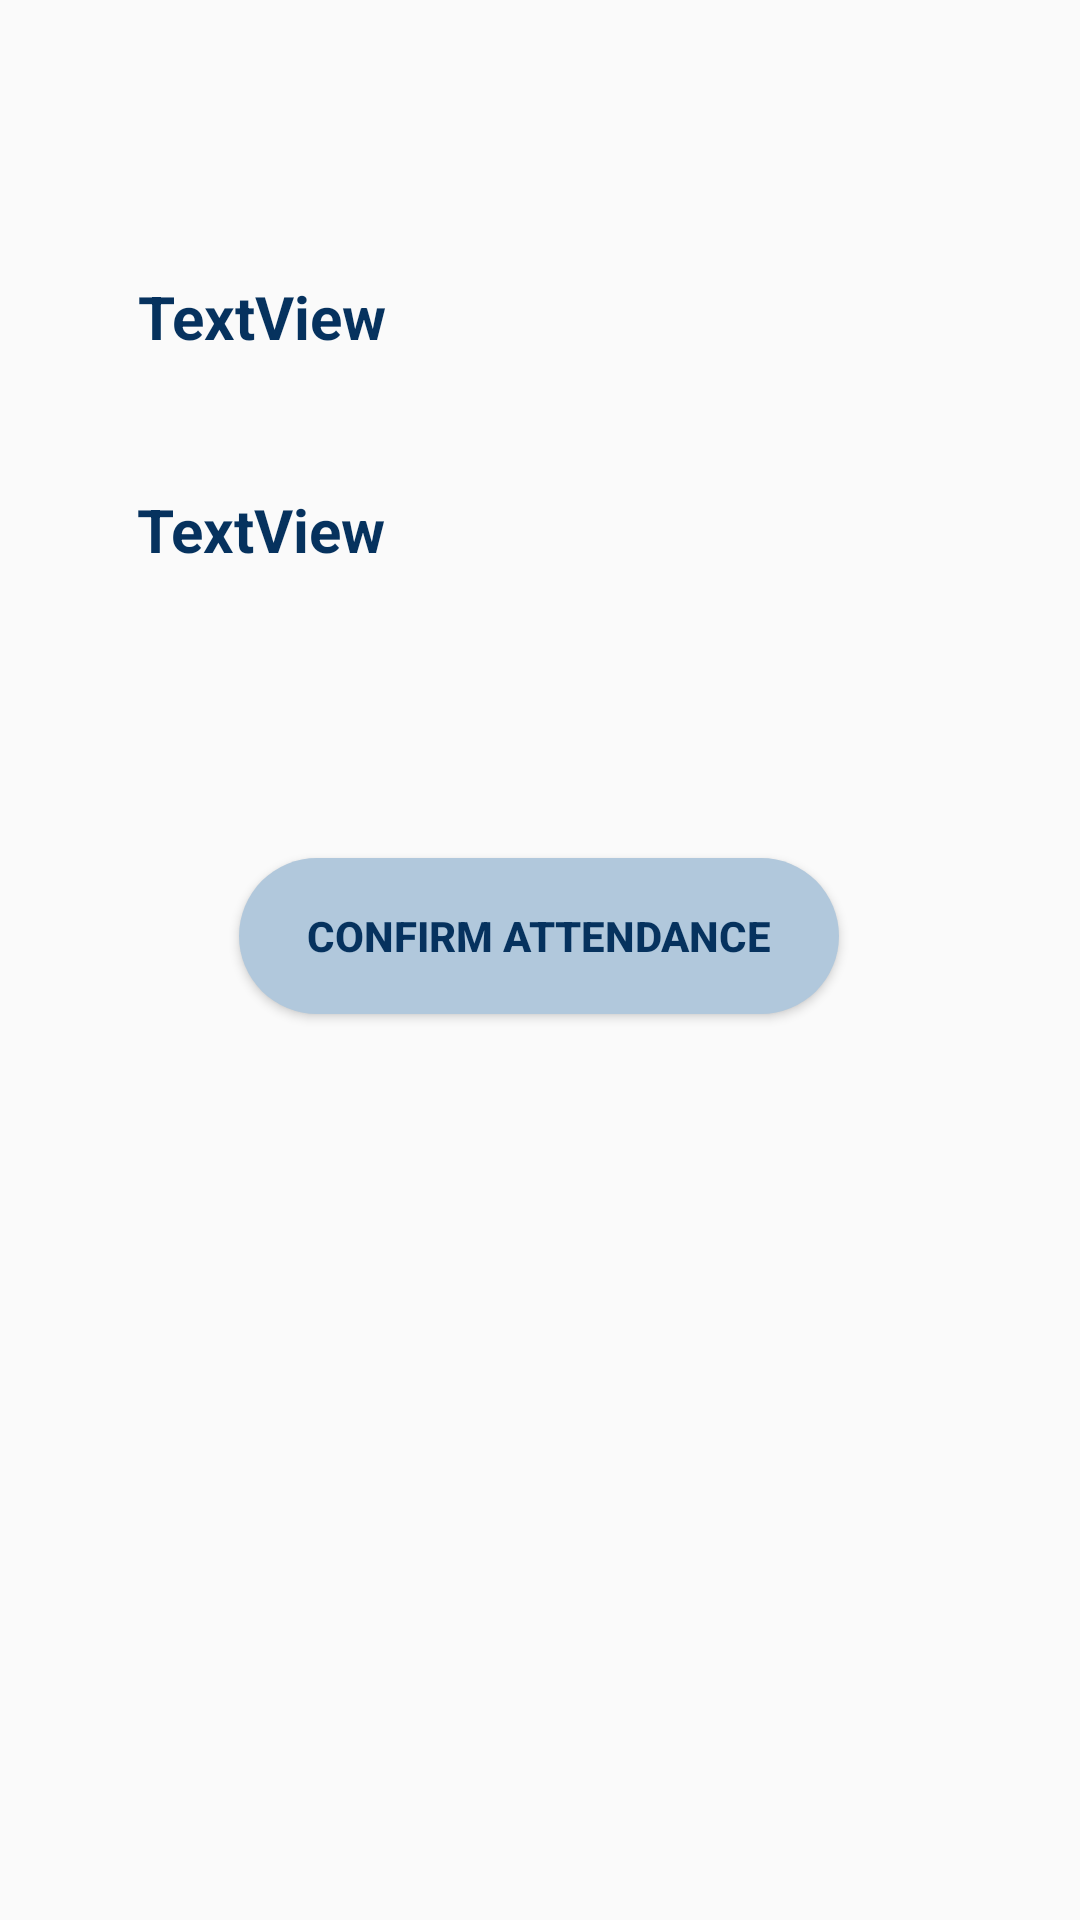

Reconstruct the res/layout file that produces this screen, plus the resources it refers to.
<!-- AndroidManifest.xml: application theme Theme.SeniorProjectTest2 -->
<!-- res/layout/activity_interview_details.xml -->
<?xml version="1.0" encoding="utf-8"?>
<androidx.constraintlayout.widget.ConstraintLayout xmlns:android="http://schemas.android.com/apk/res/android"
    xmlns:app="http://schemas.android.com/apk/res-auto"
    xmlns:tools="http://schemas.android.com/tools"
    android:layout_width="match_parent"
    android:layout_height="match_parent"
    tools:context=".InterviewDetails">

    <TextView
        android:id="@+id/InterviewFromAt"
        android:layout_width="wrap_content"
        android:layout_height="wrap_content"
        android:layout_marginStart="20dp"
        android:layout_marginTop="92dp"
        android:text="TextView"
        android:textColor="#06325E"
        android:textSize="20sp"
        android:textStyle="bold"
        app:layout_constraintEnd_toEndOf="parent"
        app:layout_constraintHorizontal_bias="0.101"
        app:layout_constraintStart_toStartOf="parent"
        app:layout_constraintTop_toTopOf="parent" />

    <TextView
        android:id="@+id/InterViewLocAndTime"
        android:layout_width="wrap_content"
        android:layout_height="wrap_content"
        android:layout_marginStart="20dp"
        android:layout_marginTop="44dp"
        android:text="TextView"
        android:textColor="#06325E"
        android:textSize="20sp"
        android:textStyle="bold"
        app:layout_constraintEnd_toEndOf="parent"
        app:layout_constraintHorizontal_bias="0.1"
        app:layout_constraintStart_toStartOf="parent"
        app:layout_constraintTop_toBottomOf="@+id/InterviewFromAt" />

    <Button
        android:id="@+id/btnConfrimInterview"
        android:layout_width="200dp"
        android:layout_height="52dp"
        android:layout_marginTop="96dp"
        android:background="@drawable/signupbutton"
        android:text="Confirm attendance"
        android:textColor="#06325E"
        android:textStyle="bold"
        app:layout_constraintEnd_toEndOf="parent"
        app:layout_constraintHorizontal_bias="0.497"
        app:layout_constraintStart_toStartOf="parent"
        app:layout_constraintTop_toBottomOf="@+id/InterViewLocAndTime" />
</androidx.constraintlayout.widget.ConstraintLayout>
<!-- resources referenced by this layout -->
<resources>
  <!-- drawable signupbutton (drawable) -->
  <?xml version="1.0" encoding="utf-8"?>
  <shape android:shape="rectangle" xmlns:android="http://schemas.android.com/apk/res/android">
      <solid android:color="#B1C8DC"/>
      <corners android:radius="40dp"/>
  </shape>
  <style name="Theme.SeniorProjectTest2" parent="Theme.AppCompat.Light">
          
          <item name="colorPrimary">@color/purple_500</item>
          <item name="colorPrimaryVariant">@color/purple_700</item>
          <item name="colorOnPrimary">@color/white</item>
          
          <item name="colorSecondary">@color/teal_200</item>
          <item name="colorSecondaryVariant">@color/teal_700</item>
          <item name="colorOnSecondary">@color/black</item>
          
          <item name="android:statusBarColor">?attr/colorPrimaryVariant</item>
          
      </style>
  <color name="purple_500">#0043EE</color>
  <color name="purple_700">#FF3700B3</color>
  <color name="white">#FFFFFFFF</color>
  <color name="teal_200">#FF03DAC5</color>
  <color name="teal_700">#FF018786</color>
  <color name="black">#FF000000</color>
</resources>
